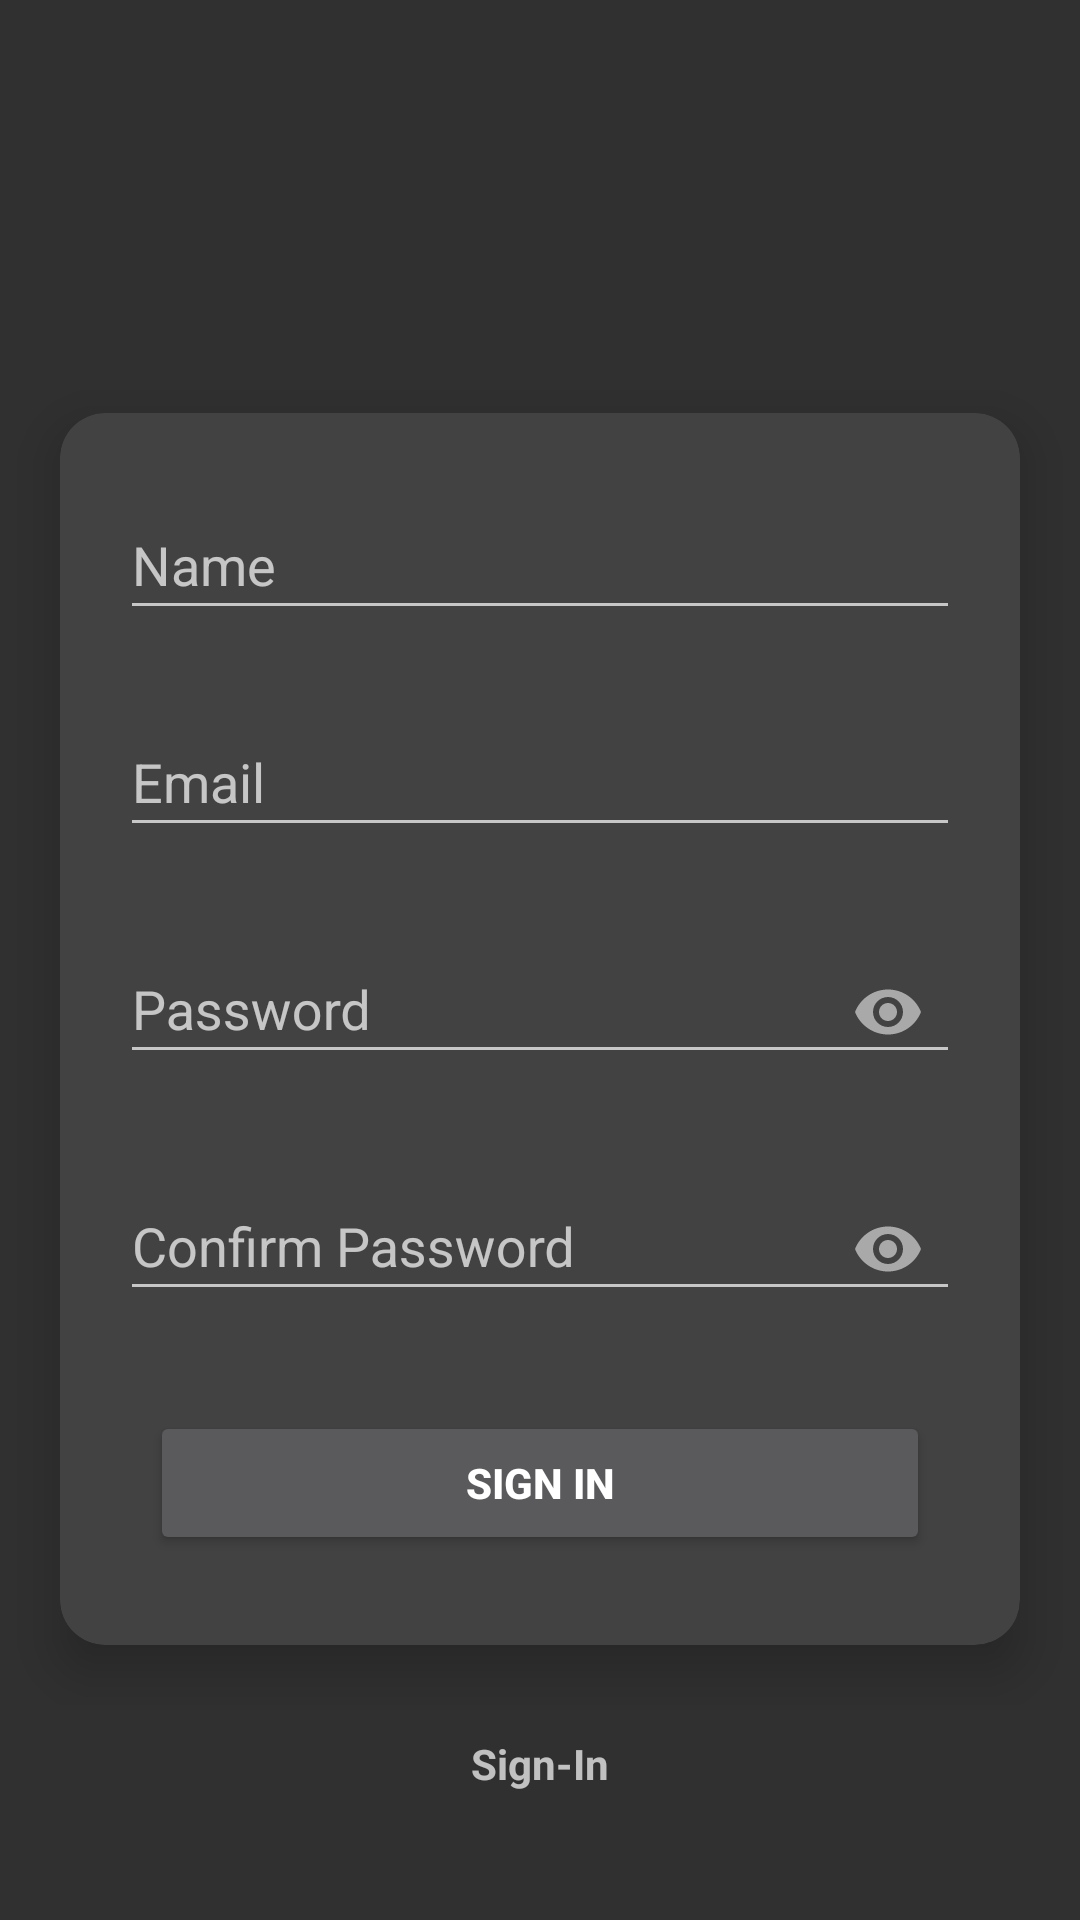

Write the Android layout XML for this screen, with the resource values it uses.
<!-- AndroidManifest.xml: application theme Theme.MCQ_SCANNER -->
<!-- res/layout/activity_register.xml -->
<?xml version="1.0" encoding="utf-8"?>
<RelativeLayout xmlns:android="http://schemas.android.com/apk/res/android"
    xmlns:app="http://schemas.android.com/apk/res-auto"
    xmlns:tools="http://schemas.android.com/tools"
    android:layout_width="match_parent"
    android:layout_height="match_parent"
    tools:ignore="SpUsage">


    <LinearLayout
        android:layout_width="match_parent"
        android:layout_height="match_parent"
        android:gravity="center_vertical"
        android:layout_marginTop="85dp"
        android:orientation="vertical">

        <ScrollView
            android:layout_width="match_parent"
            android:layout_height="wrap_content">
            <androidx.cardview.widget.CardView
                android:layout_width="match_parent"
                android:layout_height="wrap_content"
                android:layout_margin="20dp"
                app:cardCornerRadius="15dp"
                app:cardElevation="10dp">

                <LinearLayout
                    android:layout_width="match_parent"
                    android:layout_height="wrap_content"
                    android:layout_centerVertical="true"
                    android:layout_gravity="center"
                    android:orientation="vertical"
                    android:padding="10dp">
                    <com.google.android.material.textfield.TextInputLayout
                        android:layout_width="match_parent"
                        android:layout_height="wrap_content"
                        android:layout_margin="10dp">

                        <EditText
                            android:id="@+id/txtUsername"
                            android:layout_width="match_parent"
                            android:layout_height="wrap_content"
                            android:gravity="start"
                            android:hint="Name"
                            android:textStyle="normal"
                            android:importantForAutofill="no"
                            android:inputType="textEmailAddress"
                            android:maxLines="1"
                            android:textAlignment="viewStart" />

                    </com.google.android.material.textfield.TextInputLayout>

                    <com.google.android.material.textfield.TextInputLayout
                        android:layout_width="match_parent"
                        android:layout_height="wrap_content"
                        android:layout_margin="10dp">

                        <EditText
                            android:id="@+id/txtEmail"
                            android:layout_width="match_parent"
                            android:layout_height="wrap_content"
                            android:gravity="start"
                            android:hint="Email"
                            android:textStyle="normal"
                            android:importantForAutofill="no"
                            android:inputType="textEmailAddress"
                            android:maxLines="1"
                            android:textAlignment="viewStart" />

                    </com.google.android.material.textfield.TextInputLayout>

                    <com.google.android.material.textfield.TextInputLayout
                        android:layout_width="match_parent"
                        android:layout_height="wrap_content"
                        android:layout_margin="10dp"
                        app:passwordToggleEnabled="true">

                        <EditText
                            android:id="@+id/txtPassword"
                            android:layout_width="match_parent"
                            android:layout_height="wrap_content"
                            android:gravity="start"
                            android:hint="Password"
                            android:textStyle="normal"
                            android:importantForAutofill="no"
                            android:inputType="textPassword|textNoSuggestions"
                            android:maxLines="1"
                            android:textAlignment="viewStart" />

                    </com.google.android.material.textfield.TextInputLayout>

                    <com.google.android.material.textfield.TextInputLayout
                        android:layout_width="match_parent"
                        android:layout_height="wrap_content"
                        android:layout_margin="10dp"
                        app:passwordToggleEnabled="true">

                        <EditText
                            android:id="@+id/txtConfirmPassword"
                            android:layout_width="match_parent"
                            android:layout_height="wrap_content"
                            android:gravity="start"
                            android:hint="Confirm Password"
                            android:textStyle="normal"
                            android:importantForAutofill="no"
                            android:inputType="textPassword|textNoSuggestions"
                            android:maxLines="1"
                            android:textAlignment="viewStart" />

                    </com.google.android.material.textfield.TextInputLayout>

                    <Button
                        android:id="@+id/btnSignUp"
                        android:layout_width="match_parent"
                        android:layout_height="wrap_content"
                        android:layout_margin="20dp"
                        android:clickable="true"
                        android:focusable="true"
                        android:gravity="center"
                        android:paddingTop="10dp"
                        android:paddingBottom="10dp"
                        android:text="SIGN IN"
                        android:textAllCaps="false"
                        android:textStyle="bold" />


                </LinearLayout>

            </androidx.cardview.widget.CardView>
        </ScrollView>
        <LinearLayout
            android:layout_width="match_parent"
            android:layout_height="wrap_content"
            android:gravity="center">
            <TextView
                android:id="@+id/txtExistingUser"
                android:layout_width="wrap_content"
                android:layout_height="wrap_content"
                android:clickable="true"
                android:focusable="true"
                android:gravity="center"
                android:padding="10dp"
                android:text="Sign-In"
                android:textAlignment="center"
                android:textStyle="bold" />

        </LinearLayout>
    </LinearLayout>

</RelativeLayout>
<!-- resources referenced by this layout -->
<resources>
  <style name="Theme.MCQ_SCANNER" parent="Theme.Design.NoActionBar">
          
          <item name="colorPrimary">@color/purple_500</item>
          <item name="colorPrimaryVariant">@color/purple_700</item>
          <item name="colorOnPrimary">@color/white</item>
          
          <item name="colorSecondary">@color/teal_200</item>
          <item name="colorSecondaryVariant">@color/teal_700</item>
          <item name="colorOnSecondary">@color/black</item>
          
          <item name="android:statusBarColor" tools:targetApi="l">?attr/colorPrimaryVariant</item>
          
      </style>
  <!-- not gathered from this repository: default colours our renderer supplied (Android Studio template values) -->
  <color name="purple_500">#FF6200EE</color>
  <color name="purple_700">#FF3700B3</color>
  <color name="teal_200">#FF03DAC5</color>
  <color name="teal_700">#FF018786</color>
  <color name="black">#FF000000</color>
  <color name="white">#FFFFFFFF</color>
</resources>
